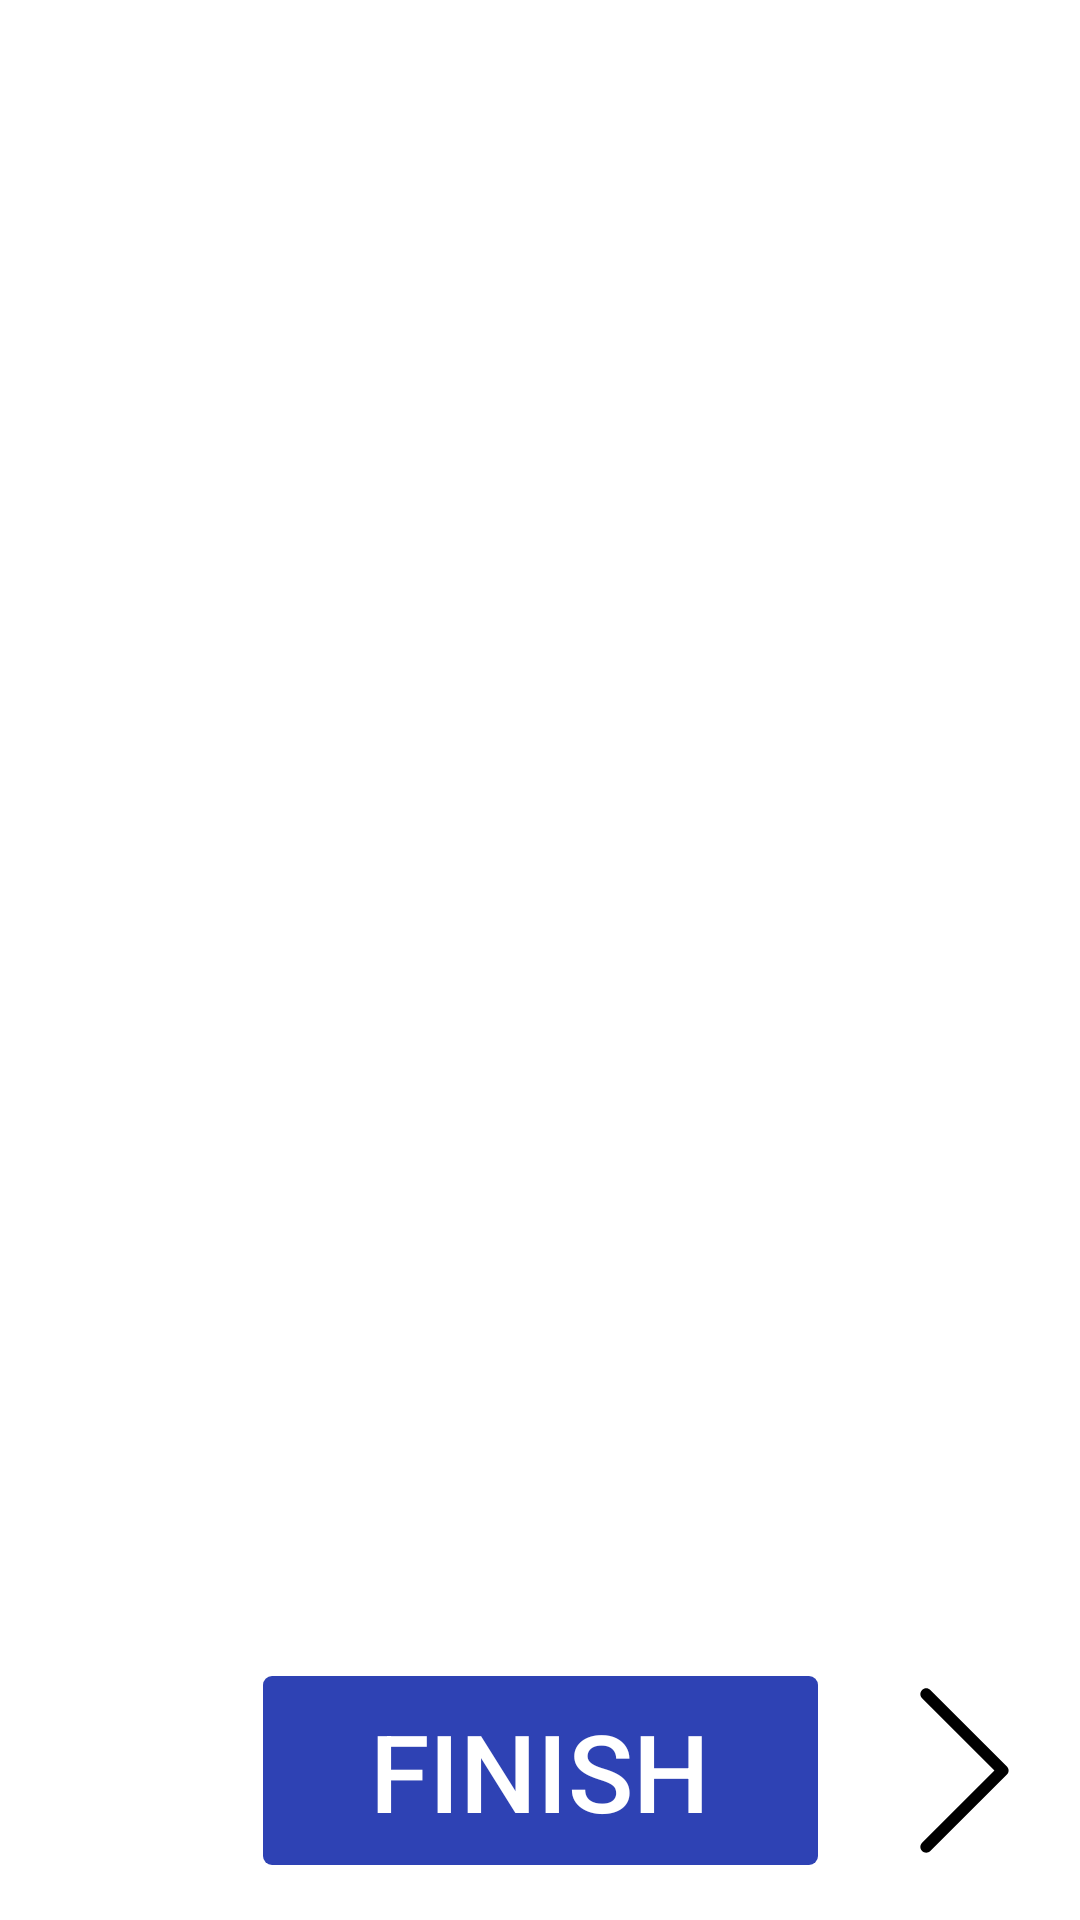

Write the Android layout XML for this screen, with the resource values it uses.
<!-- AndroidManifest.xml: application theme AppTheme -->
<!-- res/layout/activity_tutorial.xml -->
<?xml version="1.0" encoding="utf-8"?>
<android.support.constraint.ConstraintLayout xmlns:android="http://schemas.android.com/apk/res/android"
    xmlns:app="http://schemas.android.com/apk/res-auto"
    xmlns:tools="http://schemas.android.com/tools"
    android:layout_width="match_parent"
    android:layout_height="match_parent"
    tools:context=".Tutorial"
    android:background="#FFFFFF">

    <android.support.v4.view.ViewPager
        android:id="@+id/viewPager"
        android:layout_width="0dp"
        android:layout_height="0dp"
        android:layout_marginStart="8dp"
        android:layout_marginLeft="8dp"
        android:layout_marginTop="8dp"
        android:layout_marginEnd="8dp"
        android:layout_marginRight="8dp"
        android:layout_marginBottom="100dp"
        app:layout_constraintBottom_toBottomOf="parent"
        app:layout_constraintEnd_toEndOf="parent"
        app:layout_constraintStart_toStartOf="parent"
        app:layout_constraintTop_toTopOf="parent" />

    <ImageView
        android:id="@+id/left_arrow"
        android:layout_width="61dp"
        android:layout_height="63dp"
        android:layout_marginStart="8dp"
        android:layout_marginLeft="8dp"
        android:layout_marginTop="8dp"
        android:layout_marginBottom="8dp"
        app:layout_constraintBottom_toBottomOf="parent"
        app:layout_constraintStart_toStartOf="parent"
        app:layout_constraintTop_toBottomOf="@+id/viewPager"
        app:srcCompat="@drawable/ic_left_arrow" />

    <ImageView
        android:id="@+id/right_arrow"
        android:layout_width="61dp"
        android:layout_height="63dp"
        android:layout_marginTop="8dp"
        android:layout_marginEnd="8dp"
        android:layout_marginRight="8dp"
        android:layout_marginBottom="8dp"
        app:layout_constraintBottom_toBottomOf="parent"
        app:layout_constraintEnd_toEndOf="parent"
        app:layout_constraintTop_toBottomOf="@+id/viewPager"
        app:srcCompat="@drawable/ic_right_arrow" />

    <Button
        android:id="@+id/finish"
        style="@style/Widget.AppCompat.Button.ButtonBar.AlertDialog"
        android:layout_width="185dp"
        android:layout_height="63dp"
        android:layout_marginStart="8dp"
        android:layout_marginLeft="8dp"
        android:layout_marginTop="8dp"
        android:layout_marginEnd="8dp"
        android:layout_marginRight="8dp"
        android:layout_marginBottom="8dp"
        android:background="@drawable/button_finish"
        android:text="@string/finish"
        android:textColor="@color/main_menu_color"
        android:textSize="36sp"
        app:layout_constraintBottom_toBottomOf="parent"
        app:layout_constraintEnd_toStartOf="@+id/right_arrow"
        app:layout_constraintStart_toEndOf="@+id/left_arrow"
        app:layout_constraintTop_toBottomOf="@+id/viewPager" />
</android.support.constraint.ConstraintLayout>
<!-- resources referenced by this layout -->
<resources>
  <color name="main_menu_color">#FFFFFF</color>
  <!-- drawable button_finish (drawable) -->
  <?xml version="1.0" encoding="utf-8"?>
  <selector xmlns:android="http://schemas.android.com/apk/res/android">
  
      <item android:state_pressed="true" >
          <shape android:shape="rectangle"  >
              <corners android:radius="3dp" />
              <stroke android:width="1dip" android:color="#8D7937" />
              <solid android:color="#5468CE" />
          </shape>
      </item>
      <item android:state_focused="true">
          <shape android:shape="rectangle"  >
              <corners android:radius="3dp" />
              <stroke android:width="1dip" android:color="#56D33F" />
              <solid android:color="#5468CE"/>
          </shape>
      </item>
      <item >
          <shape android:shape="rectangle"  >
              <corners android:radius="3dp" />
              
              <solid android:color="#2E42B4"/>
              
          </shape>
      </item>
  
  </selector>
  <!-- drawable ic_right_arrow (drawable) -->
  <vector android:height="24dp" android:viewportHeight="129"
      android:viewportWidth="129" android:width="24dp" xmlns:android="http://schemas.android.com/apk/res/android">
      <path android:fillColor="#FF000000" android:pathData="M40.4,7.7c-0.8,-0.8 -1.8,-1.2 -2.9,-1.2s-2.1,0.4 -2.9,1.2c-1.6,1.6 -1.6,4.2 0,5.8l51,51l-51,51c-1.6,1.6 -1.6,4.2 0,5.8c1.6,1.6 4.2,1.6 5.8,0l54,-53.9c1.6,-1.6 1.6,-4.2 0,-5.8L40.4,7.7z"/>
  </vector>
  <string name="finish">FINISH</string>
  <style name="AppTheme" parent="Theme.AppCompat.Light.DarkActionBar">
          
          <item name="colorPrimary">@color/colorPrimary</item>
          <item name="colorPrimaryDark">@color/colorPrimaryDark</item>
          <item name="colorAccent">@color/colorAccent</item>
          <item name="android:textColorSecondary">@color/textColorSecondary</item>
      </style>
  <color name="colorPrimary">#555C28</color>
  <color name="colorPrimaryDark">#555C28</color>
  <color name="colorAccent">#D81B60</color>
  <color name="textColorSecondary">#000000</color>
</resources>
